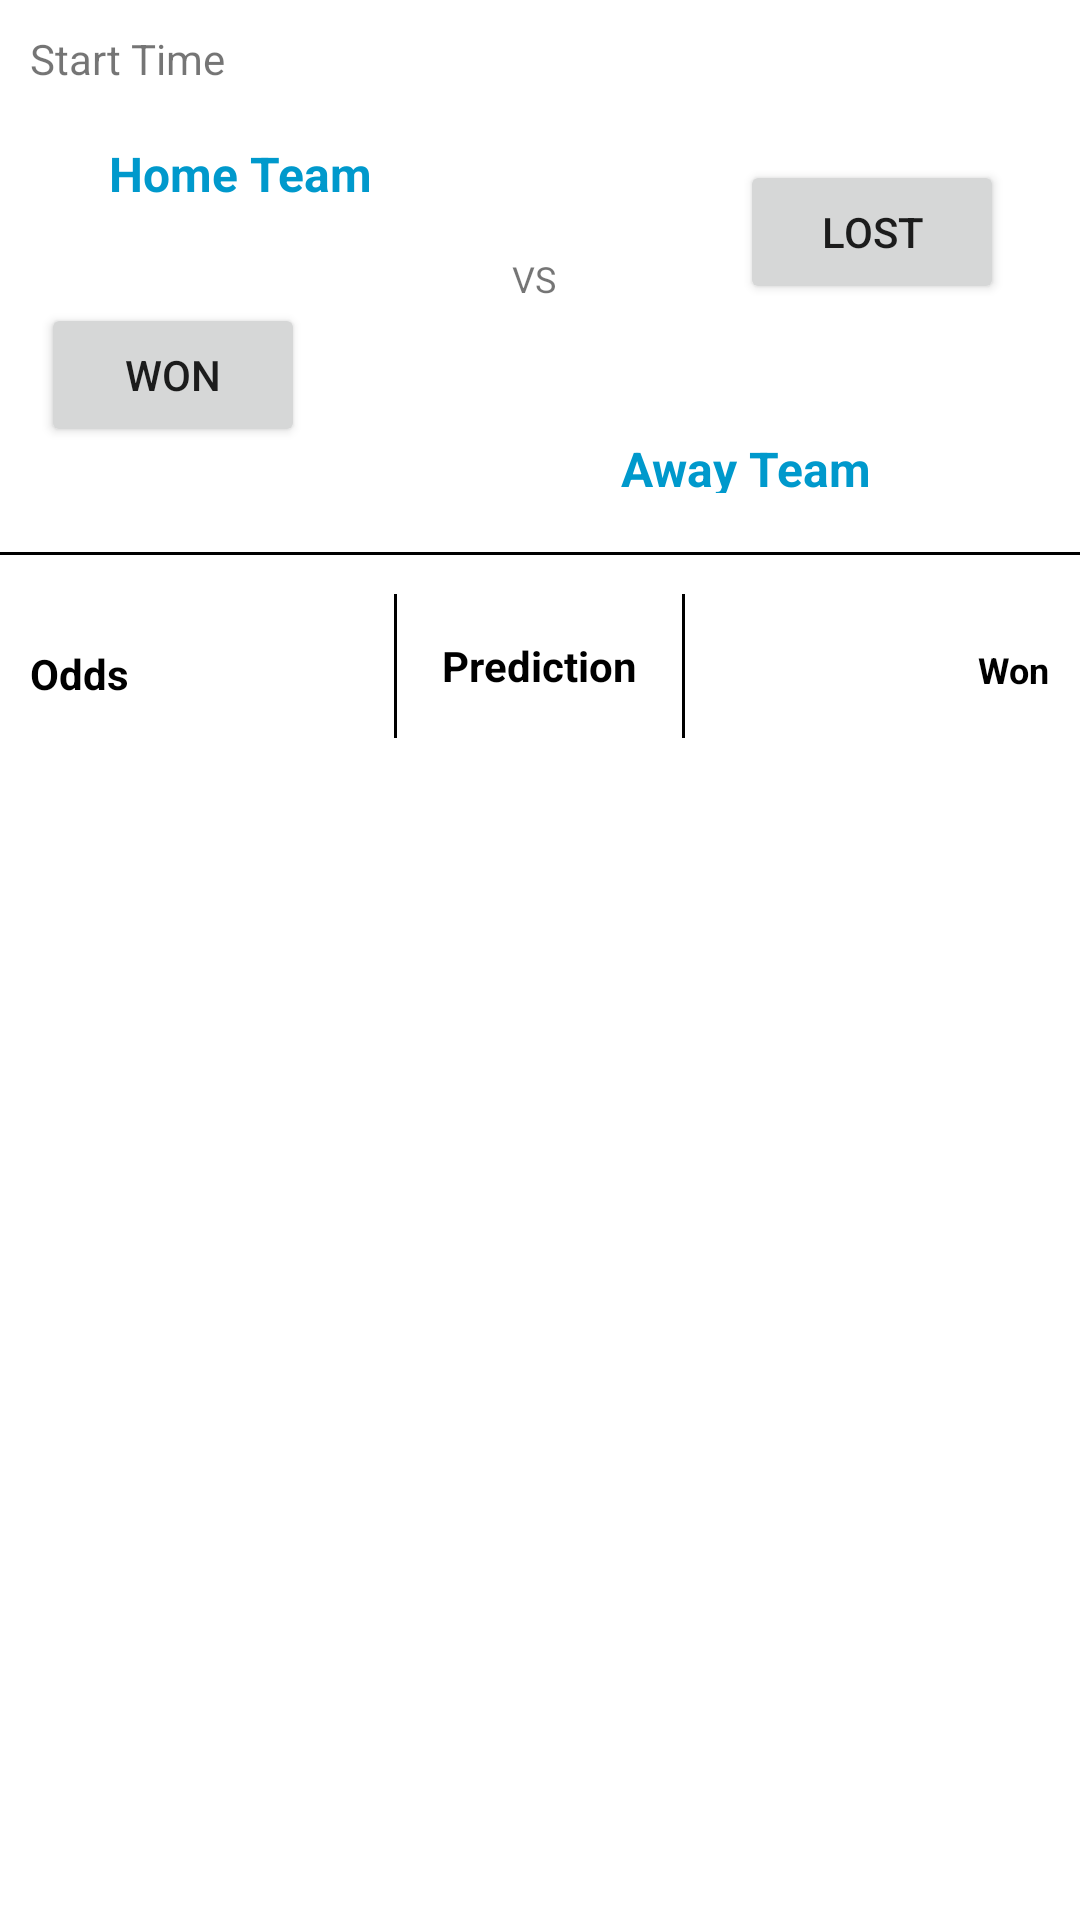

Reconstruct the res/layout file that produces this screen, plus the resources it refers to.
<!-- AndroidManifest.xml: application theme AppTheme -->
<!-- res/layout/result_item.xml -->
<?xml version="1.0" encoding="utf-8"?>
<androidx.cardview.widget.CardView xmlns:android="http://schemas.android.com/apk/res/android"
    xmlns:app="http://schemas.android.com/apk/res-auto"
    xmlns:tools="http://schemas.android.com/tools"
    android:id="@+id/cardView"
    android:layout_width="match_parent"
    android:layout_height="wrap_content"
    android:layout_margin="10dp"
    android:layout_marginTop="5dp"
    android:orientation="vertical"
    app:cardCornerRadius="0dp"
    app:cardElevation="10dp">

    <LinearLayout
        android:layout_width="match_parent"
        android:layout_height="wrap_content"

        android:orientation="vertical">

        <TextView
            android:id="@+id/txtTime"
            android:layout_width="wrap_content"
            android:layout_height="wrap_content"
            android:layout_margin="10dp"

            android:text="Start Time" />

        <androidx.constraintlayout.widget.ConstraintLayout
            android:layout_width="match_parent"
            android:layout_height="154dp"
            android:divider="?android:dividerHorizontal"
            android:orientation="vertical">

            <TextView
                android:id="@+id/textHteam"
                android:layout_width="wrap_content"
                android:layout_height="wrap_content"
                android:layout_below="@+id/textView"

                android:layout_marginStart="8dp"


                android:layout_marginLeft="8dp"
                android:layout_marginTop="8dp"
                android:layout_marginEnd="8dp"
                android:layout_marginRight="8dp"
                android:text="Home Team"
                android:textColor="@android:color/holo_blue_dark"
                android:textSize="16sp"
                android:textStyle="bold"
                app:layout_constraintBottom_toBottomOf="parent"
                app:layout_constraintEnd_toEndOf="parent"
                app:layout_constraintHorizontal_bias="0.11"
                app:layout_constraintStart_toStartOf="parent"
                app:layout_constraintTop_toTopOf="parent"
                app:layout_constraintVertical_bias="0.0" />

            <TextView
                android:id="@+id/textView"
                android:layout_width="wrap_content"
                android:layout_height="wrap_content"
                android:layout_centerInParent="true"

                android:layout_marginStart="8dp"
                android:layout_marginLeft="8dp"
                android:layout_marginTop="16dp"
                android:text="VS"
                android:textSize="12dp"
                app:layout_constraintEnd_toEndOf="parent"
                app:layout_constraintHorizontal_bias="0.181"
                app:layout_constraintStart_toEndOf="@+id/textHteam"
                app:layout_constraintTop_toBottomOf="@+id/textHteam" />


            <TextView
                android:id="@+id/textAteam"
                android:layout_width="wrap_content"
                android:layout_height="19dp"
                android:layout_above="@+id/textView"
                android:layout_alignTop="@+id/textView"
                android:layout_centerHorizontal="true"

                android:layout_marginStart="8dp"
                android:layout_marginLeft="8dp"
                android:layout_marginTop="8dp"
                android:layout_marginEnd="8dp"
                android:layout_marginRight="8dp"
                android:layout_marginBottom="8dp"
                android:text="Away Team"
                android:textColor="@android:color/holo_blue_dark"
                android:textSize="16sp"
                android:textStyle="bold"
                app:layout_constraintBottom_toBottomOf="parent"
                app:layout_constraintEnd_toEndOf="parent"
                app:layout_constraintHorizontal_bias="0.18"
                app:layout_constraintStart_toEndOf="@+id/textView"
                app:layout_constraintTop_toBottomOf="@+id/textView"
                app:layout_constraintVertical_bias="0.637" />

            <View
                android:id="@+id/view"
                android:layout_width="match_parent"
                android:layout_height="1dp"
                android:layout_marginBottom="8dp"
                android:background="@android:color/black"
                app:layout_constraintBottom_toBottomOf="parent"
                app:layout_constraintTop_toTopOf="parent"
                app:layout_constraintVertical_bias="1.0"
                tools:layout_editor_absoluteX="16dp" />

            <Button
                android:id="@+id/btnWon"
                android:layout_width="wrap_content"
                android:layout_height="wrap_content"
                android:layout_marginStart="8dp"
                android:layout_marginLeft="8dp"
                android:layout_marginEnd="8dp"
                android:layout_marginRight="8dp"
                android:text="Won"
                app:layout_constraintEnd_toStartOf="@+id/textAteam"
                app:layout_constraintHorizontal_bias="0.054"
                app:layout_constraintStart_toStartOf="parent"
                app:layout_constraintTop_toBottomOf="@+id/textView" />

            <Button
                android:id="@+id/btnLost"
                android:layout_width="wrap_content"
                android:layout_height="wrap_content"
                android:layout_marginStart="8dp"
                android:layout_marginLeft="8dp"
                android:layout_marginTop="8dp"
                android:layout_marginEnd="8dp"
                android:layout_marginRight="8dp"
                android:layout_marginBottom="8dp"
                android:text="Lost"
                app:layout_constraintBottom_toTopOf="@+id/textAteam"
                app:layout_constraintEnd_toEndOf="parent"
                app:layout_constraintHorizontal_bias="0.757"
                app:layout_constraintStart_toEndOf="@+id/textView"
                app:layout_constraintTop_toTopOf="parent"
                app:layout_constraintVertical_bias="0.151" />

            <TextView
                android:id="@+id/txtPushKey"
                android:layout_width="wrap_content"
                android:layout_height="wrap_content"
                android:layout_marginStart="8dp"
                android:layout_marginLeft="8dp"
                android:layout_marginEnd="8dp"
                android:layout_marginRight="8dp"
                android:layout_marginBottom="8dp"
                android:visibility="visible"
                app:layout_constraintBottom_toBottomOf="parent"
                app:layout_constraintEnd_toStartOf="@+id/textAteam"
                app:layout_constraintHorizontal_bias="0.045"
                app:layout_constraintStart_toStartOf="@+id/view"
                app:layout_constraintTop_toBottomOf="@+id/btnWon"
                app:layout_constraintVertical_bias="0.944" />

            <LinearLayout
                android:id="@+id/lnEdit"
                android:layout_width="wrap_content"
                android:layout_height="wrap_content"
                android:layout_marginStart="8dp"
                android:layout_marginLeft="8dp"
                android:layout_marginTop="8dp"
                android:layout_marginEnd="8dp"
                android:layout_marginRight="8dp"
                android:layout_marginBottom="8dp"
                android:orientation="vertical"
                android:visibility="invisible"
                app:layout_constraintBottom_toBottomOf="parent"
                app:layout_constraintEnd_toEndOf="parent"
                app:layout_constraintStart_toEndOf="@+id/textAteam"
                app:layout_constraintTop_toTopOf="parent"
                app:layout_constraintVertical_bias="0.902">

                <Button
                    android:id="@+id/btnEdit"
                    android:layout_width="40dp"
                    android:layout_height="40dp"
                    android:layout_marginStart="8dp"
                    android:layout_marginLeft="8dp"
                    android:layout_marginTop="8dp"
                    android:layout_marginEnd="8dp"
                    android:layout_marginRight="8dp"
                    android:layout_marginBottom="0dp"
                    android:drawableTop="@drawable/ic_edit"
                    android:text="Edit"
                    app:layout_constraintBottom_toBottomOf="parent"
                    app:layout_constraintEnd_toEndOf="parent"
                    app:layout_constraintStart_toEndOf="@+id/textAteam"
                    app:layout_constraintTop_toTopOf="parent"
                    app:layout_constraintVertical_bias="0.785" />

                <TextView
                    android:layout_width="wrap_content"
                    android:layout_height="wrap_content"
                    android:layout_gravity="center"
                    android:text="edit" />

            </LinearLayout>
        </androidx.constraintlayout.widget.ConstraintLayout>

        <RelativeLayout
            android:layout_width="match_parent"
            android:layout_height="wrap_content">

            <TextView
                android:id="@+id/txtOdds"
                android:layout_width="wrap_content"
                android:layout_height="wrap_content"
                android:layout_alignParentStart="true"
                android:layout_alignParentLeft="true"
                android:layout_marginTop="12dp"
                android:padding="10dp"
                android:text="Odds"
                android:textColor="@android:color/black"
                android:textSize="14sp"
                android:textStyle="bold" />


            <View
                android:layout_width="1dp"
                android:layout_height="48dp"
                android:layout_marginTop="5dp"
                android:layout_marginBottom="5dp"
                android:layout_toLeftOf="@+id/txtPred"
                android:background="@android:color/black" />

            <TextView
                android:id="@+id/txtPred"
                android:layout_width="wrap_content"
                android:layout_height="wrap_content"
                android:layout_centerInParent="true"
                android:layout_centerVertical="true"
                android:layout_marginStart="5dp"
                android:layout_marginLeft="5dp"
                android:layout_marginTop="12dp"
                android:layout_marginEnd="5dp"
                android:layout_marginRight="5dp"
                android:padding="10dp"
                android:text="Prediction"
                android:textColor="@android:color/black"
                android:textSize="14sp"

                android:textStyle="bold" />

            <View
                android:layout_width="1dp"
                android:layout_height="48dp"
                android:layout_marginTop="5dp"
                android:layout_marginBottom="5dp"
                android:layout_toRightOf="@+id/txtPred"
                android:background="@android:color/black" />

            <TextView
                android:id="@+id/txtStatus"
                android:layout_width="wrap_content"
                android:layout_height="wrap_content"
                android:layout_alignParentEnd="true"
                android:layout_alignParentRight="true"
                android:layout_marginTop="12dp"
                android:padding="10dp"
                android:text="Won"
                android:textColor="@android:color/black"
                android:textSize="12dp"
                android:textStyle="bold"

                />


        </RelativeLayout>

    </LinearLayout>


</androidx.cardview.widget.CardView>
<!-- resources referenced by this layout -->
<resources>
  <!-- drawable ic_edit (drawable-anydpi) -->
  <vector xmlns:android="http://schemas.android.com/apk/res/android"
      android:width="24dp"
      android:height="24dp"
      android:viewportWidth="24"
      android:viewportHeight="24"
      android:tint="#040004">
      <path
          android:fillColor="#FF000000"
          android:pathData="M3,17.25V21h3.75L17.81,9.94l-3.75,-3.75L3,17.25zM20.71,7.04c0.39,-0.39 0.39,-1.02 0,-1.41l-2.34,-2.34c-0.39,-0.39 -1.02,-0.39 -1.41,0l-1.83,1.83 3.75,3.75 1.83,-1.83z"/>
  </vector>
  <style name="AppTheme" parent="Theme.AppCompat.Light.DarkActionBar">
          
          <item name="colorPrimary">@color/colorPrimary</item>
          <item name="colorPrimaryDark">@color/colorPrimaryDark</item>
          <item name="colorAccent">@color/colorAccent</item>
      </style>
  <!-- not gathered from this repository: default colours our renderer supplied (Android Studio template values) -->
  <color name="colorPrimary">#FF6200EE</color>
  <color name="colorPrimaryDark">#FF3700B3</color>
  <color name="colorAccent">#FF03DAC5</color>
</resources>
